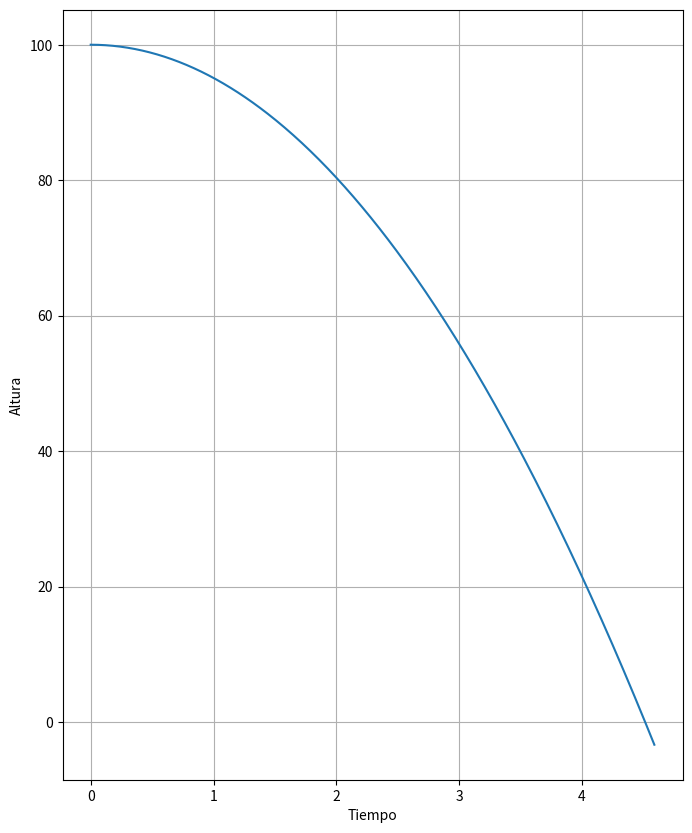

Recreate this plot in Python.
import numpy as np
import matplotlib.pyplot as plt

g=9.81
h0=100.
v0=0.00
t0=0.00
dt=0.01
tf=4.6
t=np.arange(t0,tf,dt)

h = lambda t:  -0.5*g*t**2+v0*t+h0

Altura= h(t)
  
fig= plt.figure(figsize=(8,10))
plt.plot(t,Altura)
plt.xlabel("Tiempo")
plt.ylabel("Altura")
plt.grid()
plt.show()
